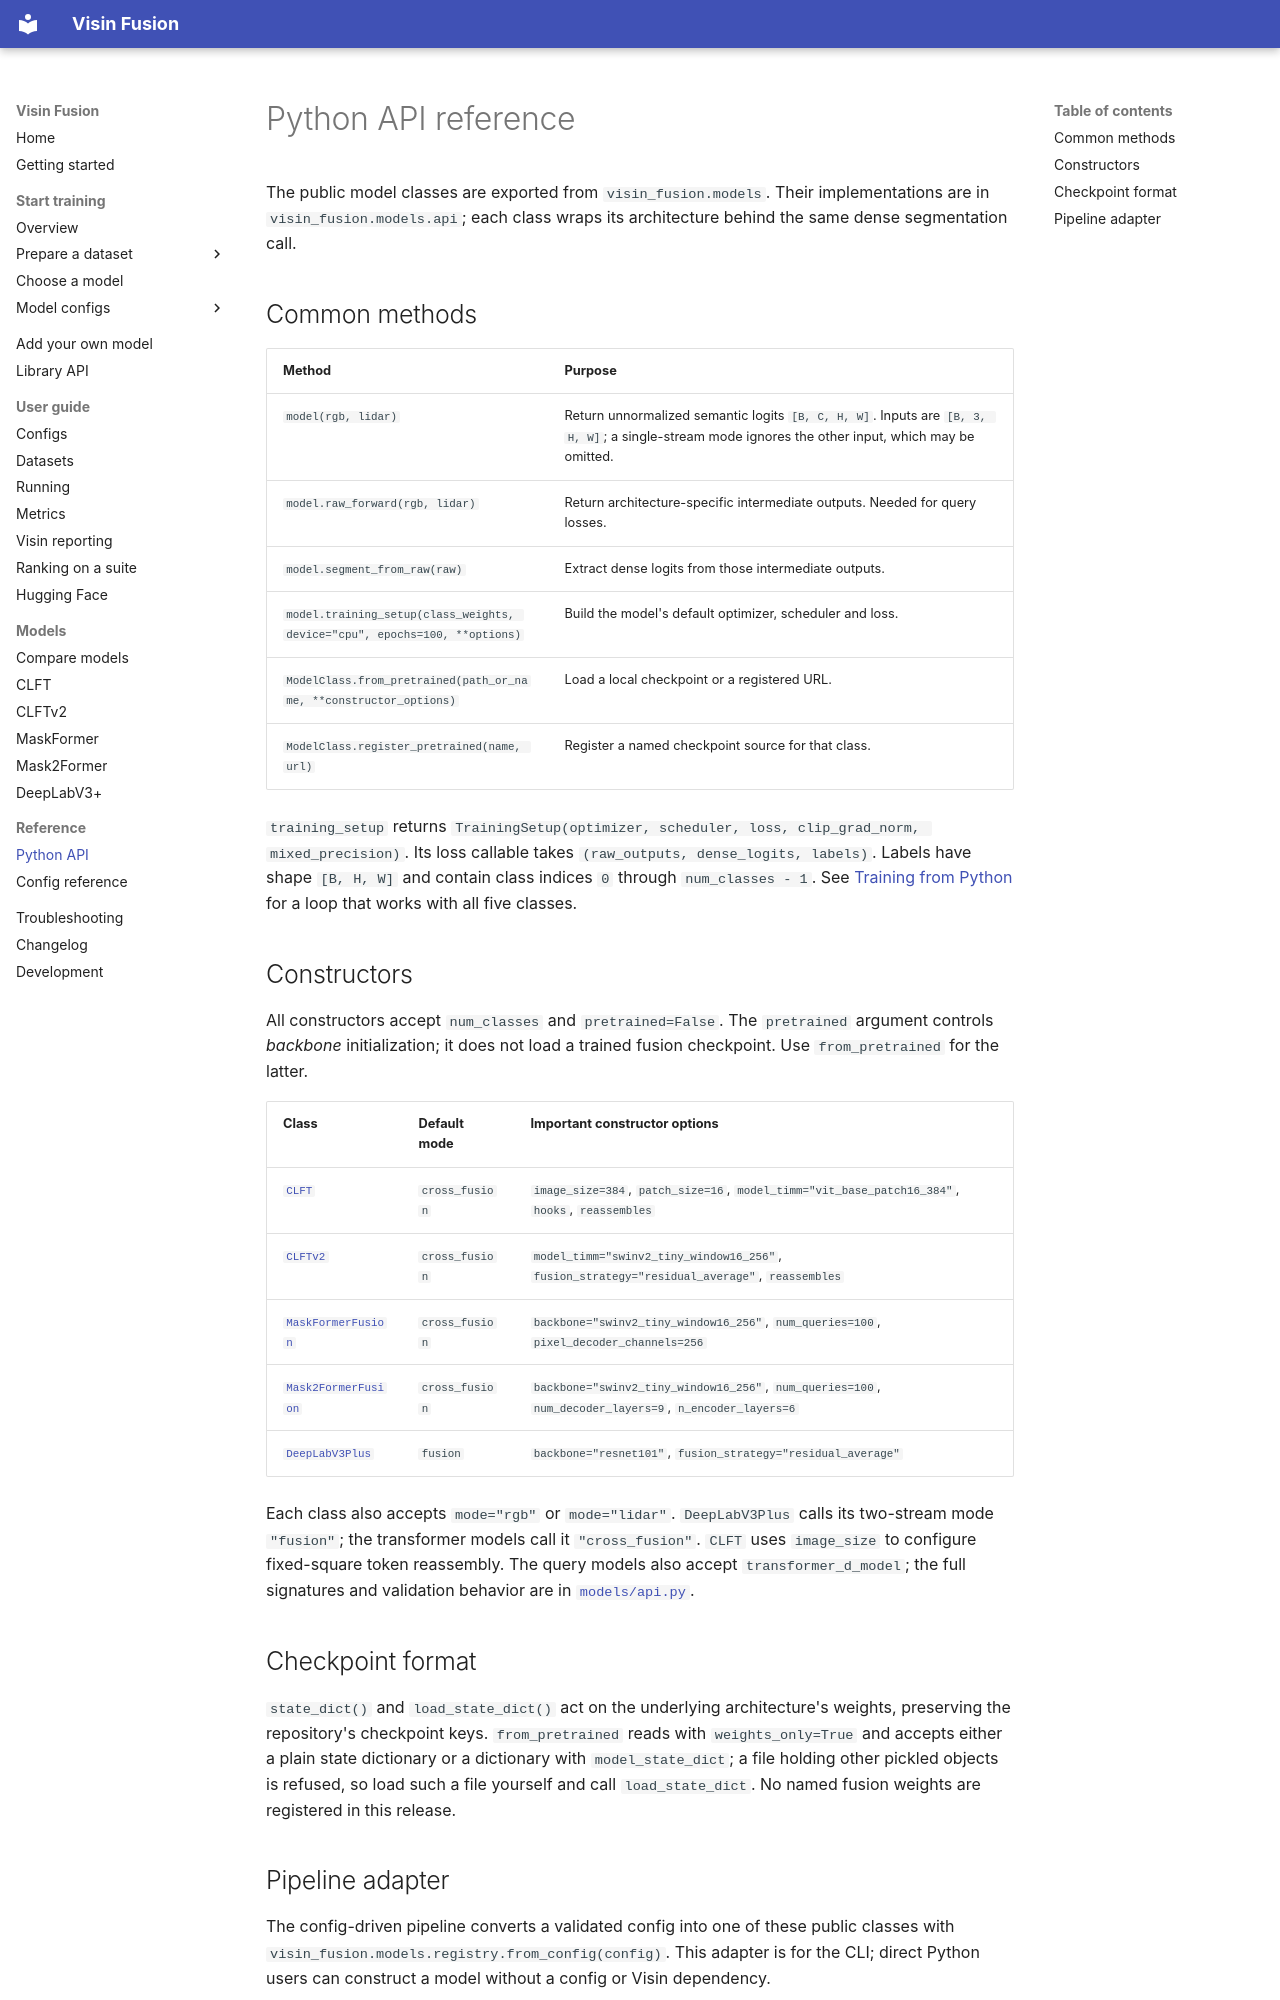

repository: visin-platform/visin-fusion · page: reference/python-api/index.html · generator: mkdocs

# Python API reference

The public model classes are exported from `visin_fusion.models`. Their implementations are in `visin_fusion.models.api`; each class wraps its architecture behind the same dense segmentation call.

## Common methods

| Method | Purpose |
| --- | --- |
| `model(rgb, lidar)` | Return unnormalized semantic logits `[B, C, H, W]`. Inputs are `[B, 3, H, W]`; a single-stream mode ignores the other input, which may be omitted. |
| `model.raw_forward(rgb, lidar)` | Return architecture-specific intermediate outputs. Needed for query losses. |
| `model.segment_from_raw(raw)` | Extract dense logits from those intermediate outputs. |
| `model.training_setup(class_weights, device="cpu", epochs=100, **options)` | Build the model's default optimizer, scheduler and loss. |
| `ModelClass.from_pretrained(path_or_name, **constructor_options)` | Load a local checkpoint or a registered URL. |
| `ModelClass.register_pretrained(name, url)` | Register a named checkpoint source for that class. |

`training_setup` returns `TrainingSetup(optimizer, scheduler, loss, clip_grad_norm, mixed_precision)`. Its loss callable takes `(raw_outputs, dense_logits, labels)`. Labels have shape `[B, H, W]` and contain class indices `0` through `num_classes - 1`. See [Training from Python](../library.md#training-from-python) for a loop that works with all five classes.

## Constructors

All constructors accept `num_classes` and `pretrained=False`. The `pretrained` argument controls *backbone* initialization; it does not load a trained fusion checkpoint. Use `from_pretrained` for the latter.

| Class | Default mode | Important constructor options |
| --- | --- | --- |
| [`CLFT`](../architecture/CLFT.md) | `cross_fusion` | `image_size=384`, `patch_size=16`, `model_timm="vit_base_patch16_384"`, `hooks`, `reassembles` |
| [`CLFTv2`](../architecture/CLFTv2.md) | `cross_fusion` | `model_timm="swinv2_tiny_window16_256"`, `fusion_strategy="residual_average"`, `reassembles` |
| [`MaskFormerFusion`](../architecture/MaskFormer.md) | `cross_fusion` | `backbone="swinv2_tiny_window16_256"`, `num_queries=100`, `pixel_decoder_channels=256` |
| [`Mask2FormerFusion`](../architecture/Mask2Former.md) | `cross_fusion` | `backbone="swinv2_tiny_window16_256"`, `num_queries=100`, `num_decoder_layers=9`, `n_encoder_layers=6` |
| [`DeepLabV3Plus`](../architecture/DeepLabV3Plus.md) | `fusion` | `backbone="resnet101"`, `fusion_strategy="residual_average"` |

Each class also accepts `mode="rgb"` or `mode="lidar"`. `DeepLabV3Plus` calls its two-stream mode `"fusion"`; the transformer models call it `"cross_fusion"`. `CLFT` uses `image_size` to configure fixed-square token reassembly. The query models also accept `transformer_d_model`; the full signatures and validation behavior are in [`models/api.py`](https://github.com/visin-platform/visin-fusion/blob/main/visin_fusion/models/api.py).

## Checkpoint format

`state_dict()` and `load_state_dict()` act on the underlying architecture's weights, preserving the repository's checkpoint keys. `from_pretrained` reads with `weights_only=True` and accepts either a plain state dictionary or a dictionary with `model_state_dict`; a file holding other pickled objects is refused, so load such a file yourself and call `load_state_dict`. No named fusion weights are registered in this release.
